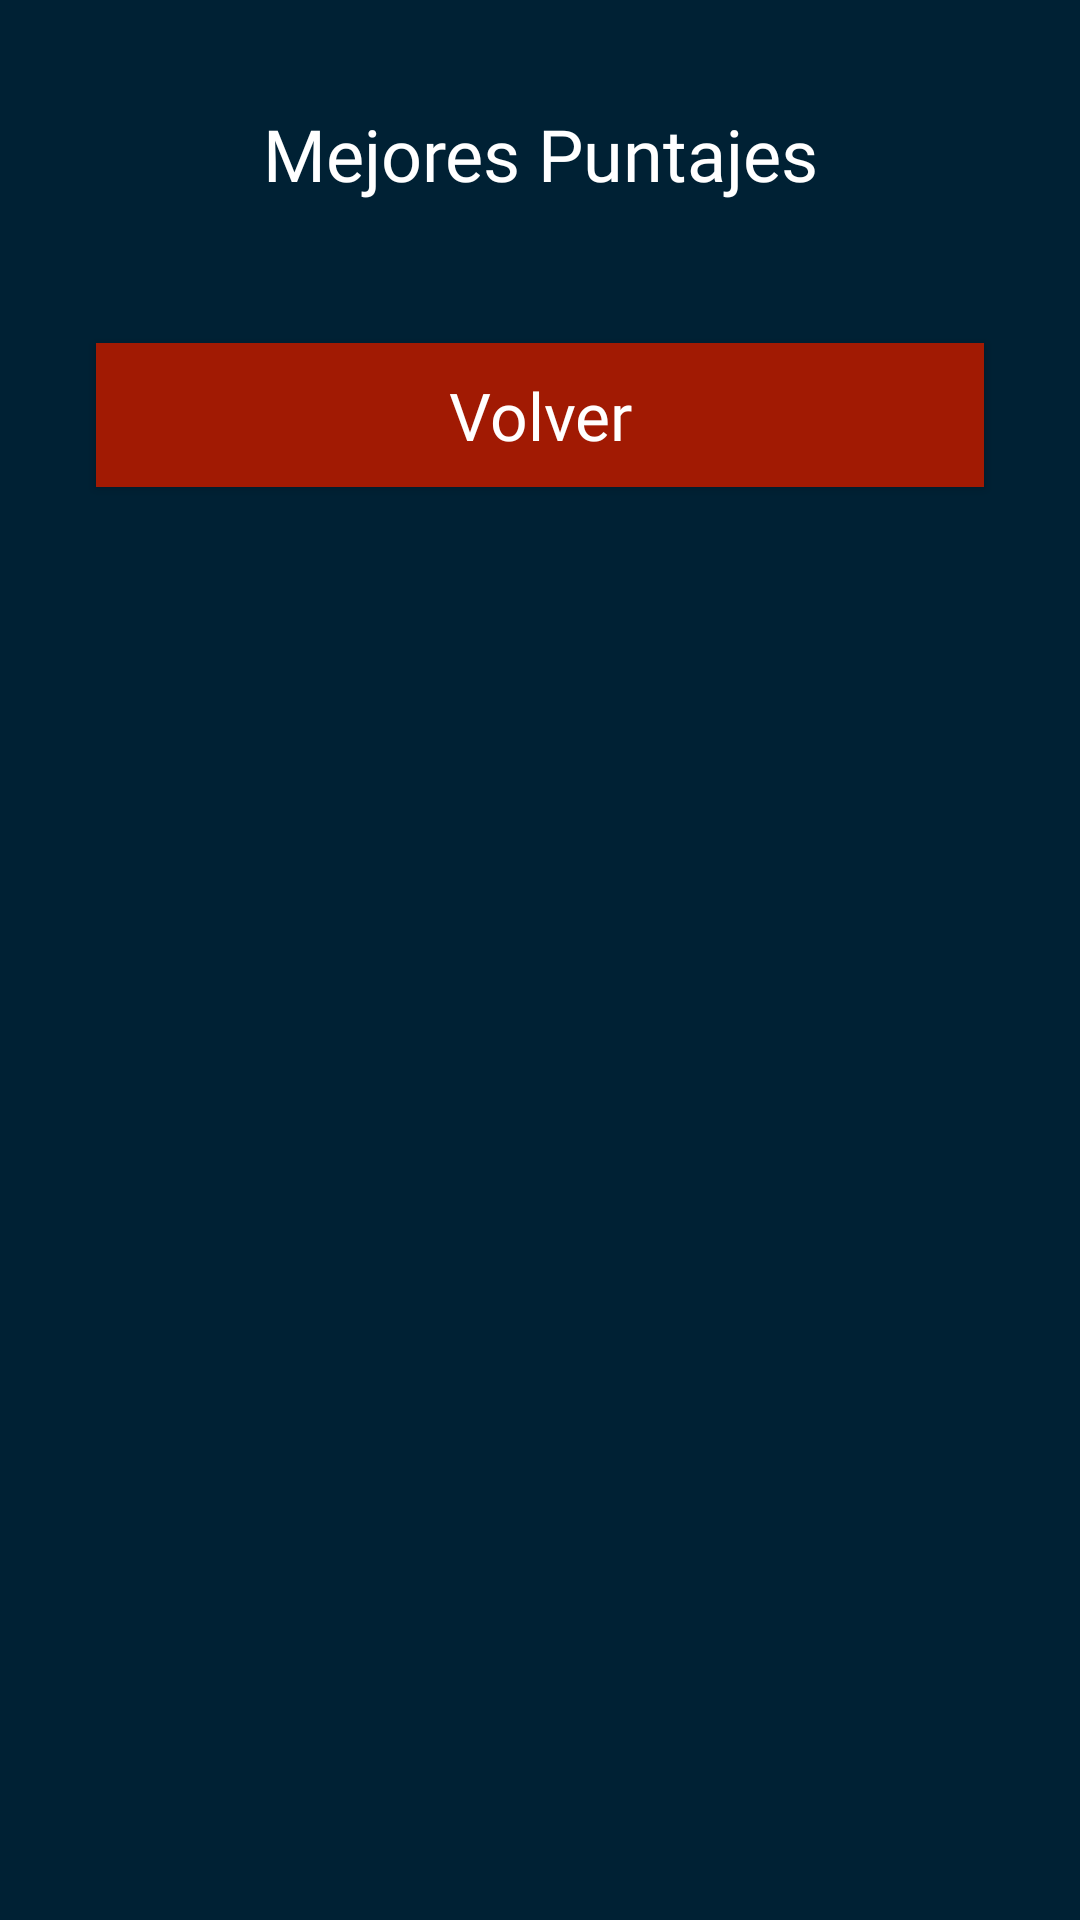

The Android layout XML behind this screen, and the referenced resources:
<!-- AndroidManifest.xml: application theme Theme.AppCompat.NoActionBar -->
<!-- res/layout/modelo_puntaje_jugador.xml -->
<?xml version="1.0" encoding="utf-8"?>
<RelativeLayout xmlns:android="http://schemas.android.com/apk/res/android"
    xmlns:tools="http://schemas.android.com/tools"
    android:layout_width="match_parent"
    android:layout_height="match_parent"
    xmlns:app="http://schemas.android.com/apk/res-auto"
    android:orientation="vertical"
    android:background="#002134">

    <ScrollView
        android:layout_width="match_parent"
        android:layout_height="wrap_content">

        <LinearLayout
            android:layout_width="match_parent"
            android:layout_height="wrap_content"
            android:orientation="vertical">


            <TextView
                android:id="@+id/titulo_ranking"
                android:layout_width="match_parent"
                android:layout_height="wrap_content"
                android:layout_marginTop="35dp"
                android:layout_weight=".05"
                android:fontFamily="@font/fuente_uno"
                android:gravity="center_horizontal"
                android:text="Mejores Puntajes"
                android:textColor="#ffffff"
                android:textSize="24sp" />

            <TableLayout
                android:id="@+id/listaplayers"
                android:layout_width="wrap_content"
                android:layout_height="wrap_content"
                android:layout_gravity="center"
                android:layout_weight=".05"
                android:foregroundGravity="center"
                android:gravity="center">

                <TableRow
                    android:layout_width="match_parent"
                    android:layout_height="match_parent"
                    android:layout_gravity="center"
                    android:layout_marginTop="15dp"
                    android:fontFamily="@font/fuente_uno"
                    android:foregroundGravity="center"
                    android:gravity="center" />

            </TableLayout>

            <Button
                android:id="@+id/button"
                style="@style/estilos_boton"
                android:layout_centerHorizontal="true"
                android:layout_centerVertical="true"
                android:layout_marginTop="32dp"
                android:layout_marginBottom="5dp"
                android:background="@drawable/boton_salir"
                android:onClick="anterior"
                android:text="@string/TEXTO_BOTON_VOLVER" />

        </LinearLayout>
    </ScrollView>


</RelativeLayout>
<!-- resources referenced by this layout -->
<resources>
  <!-- drawable boton_salir (drawable) -->
  <?xml version="1.0" encoding="utf-8"?>
  <selector xmlns:android="http://schemas.android.com/apk/res/android">
      <item android:state_pressed="true" android:drawable="@color/botonSalirPresionado"/>
      <item android:state_pressed="false" android:drawable="@color/botonSalir"/>
  </selector>
  <string name="TEXTO_BOTON_VOLVER">Volver</string>
  <style name="estilos_boton">
              <item name="android:layout_width">match_parent</item>
              <item name="android:layout_height">wrap_content</item>
              <item name="android:layout_marginStart">32dp</item>
              <item name="android:layout_marginEnd">32dp</item>
              <item name="android:layout_marginLeft">32dp</item>
              <item name="android:layout_marginRight">32dp</item>
              <item name="android:textSize">22dp</item>&gt;
              <item name="android:textAllCaps">false</item>
              <item name="android:fontFamily">@font/fuente_uno</item>
  
      </style>
  <color name="botonSalirPresionado">#841603</color>
  <color name="botonSalir">#a11a03</color>
</resources>
